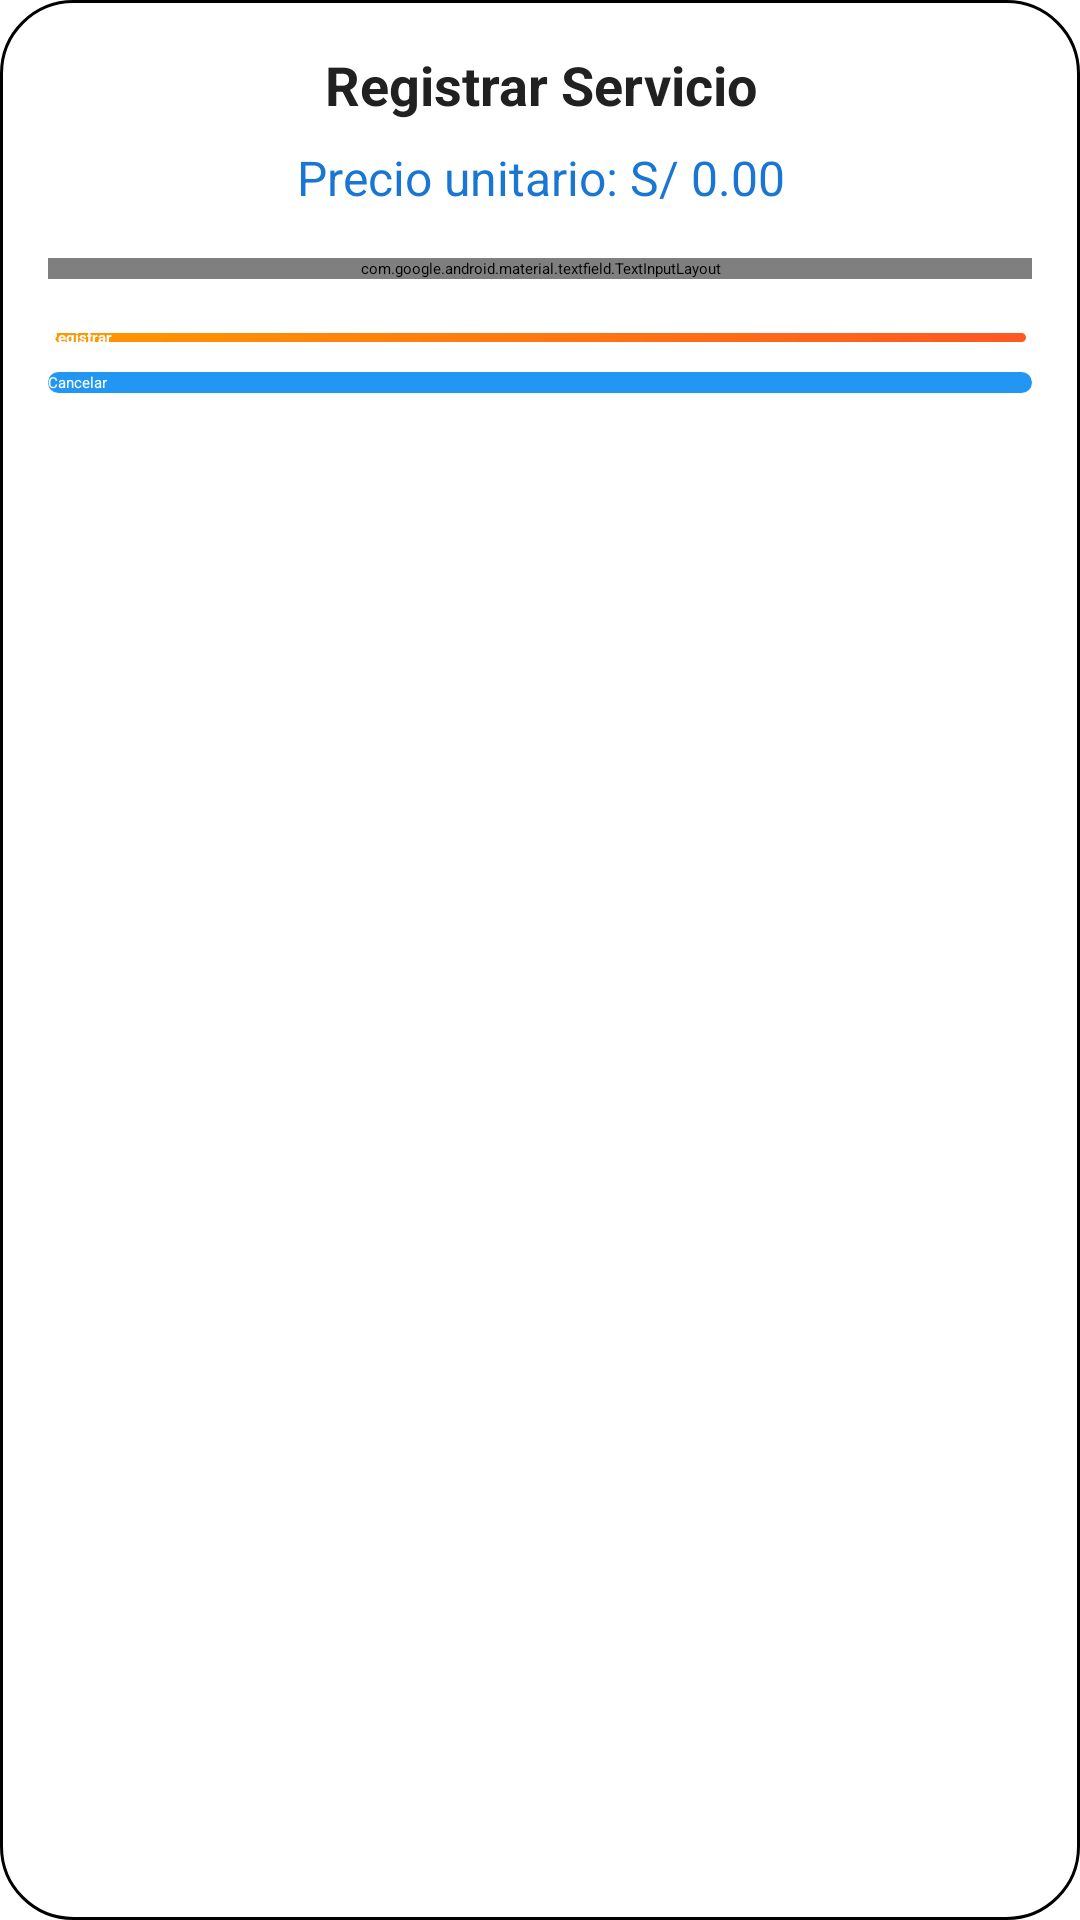

Here is an Android app screen rendered from its layout file. Give the layout XML and the strings, colors and styles it references.
<!-- AndroidManifest.xml: application theme Theme.SAM -->
<!-- res/layout/dialog_registro_servicio.xml -->
<?xml version="1.0" encoding="utf-8"?>
<LinearLayout xmlns:android="http://schemas.android.com/apk/res/android"
    xmlns:app="http://schemas.android.com/apk/res-auto"
    android:layout_width="match_parent"
    android:layout_height="wrap_content"
    android:orientation="vertical"
    android:padding="@dimen/margin_large"
    android:background="@drawable/bg_modal_black">

    <TextView
        android:id="@+id/tv_dialog_title"
        android:layout_width="match_parent"
        android:layout_height="wrap_content"
        android:text="@string/registrar_servicio"
        android:textAlignment="center"
        android:textColor="@color/text_primary"
        android:textSize="@dimen/text_size_large"
        android:textStyle="bold"
        android:layout_marginBottom="@dimen/margin_medium" />
        
    <TextView
        android:id="@+id/tv_precio_unitario"
        android:layout_width="match_parent"
        android:layout_height="wrap_content"
        android:text="@string/precio_unitario"
        android:textAlignment="center"
        android:textColor="@color/balance_blue"
        android:textSize="@dimen/text_size_medium"
        android:layout_marginBottom="@dimen/margin_large" />

    <com.google.android.material.textfield.TextInputLayout
        android:id="@+id/input_layout"
        android:layout_width="match_parent"
        android:layout_height="wrap_content"
        android:hint="@string/cantidad"
        app:hintTextColor="@color/balance_blue"
        android:textColorHint="@color/balance_blue"
        app:boxStrokeColor="@color/balance_blue"
        android:layout_marginBottom="16dp">

        <com.google.android.material.textfield.TextInputEditText
            android:id="@+id/et_cantidad"
            android:layout_width="match_parent"
            android:layout_height="wrap_content"
            android:inputType="number"
            android:textColor="@color/text_primary"
            android:backgroundTint="#33FFFFFF" />

    </com.google.android.material.textfield.TextInputLayout>

    <include
        layout="@layout/layout_tipos_bordado"
        android:layout_width="match_parent"
        android:layout_height="wrap_content"
        android:layout_marginBottom="@dimen/margin_medium" />
        
    <Button
        android:id="@+id/btn_registrar"
        android:layout_width="match_parent"
        android:layout_height="wrap_content"
        android:text="@string/registrar"
        android:textColor="@color/white"
        android:textStyle="bold"
        android:background="@drawable/button_bordered_accent"
        android:layout_marginBottom="8dp" />

    <Button
        android:id="@+id/btn_cancel"
        android:layout_width="match_parent"
        android:layout_height="wrap_content"
        android:text="@string/cancelar"
        android:textColor="@color/white"
        android:background="@drawable/button_rounded_blue" />

</LinearLayout>
<!-- res/layout/layout_tipos_bordado.xml (included above) -->
<?xml version="1.0" encoding="utf-8"?>
<LinearLayout xmlns:android="http://schemas.android.com/apk/res/android"
    android:id="@+id/layout_tipos_bordado"
    android:layout_width="match_parent"
    android:layout_height="wrap_content"
    android:orientation="vertical"
    android:visibility="gone">
    
    <TextView
        android:id="@+id/tv_titulo_servicio"
        android:layout_width="match_parent"
        android:layout_height="wrap_content"
        android:text="@string/seleccione_tipo_bordado"
        android:textColor="@color/text_primary"
        android:textSize="@dimen/text_size_medium"
        android:textAlignment="center"
        android:layout_marginBottom="@dimen/margin_medium"/>
        
    <Button
        android:id="@+id/btn_bordado_troyer"
        android:layout_width="match_parent"
        android:layout_height="wrap_content"
        android:text="@string/bordado_troyer"
        android:textColor="@color/white"
        android:background="@drawable/button_rounded_blue"
        android:layout_marginBottom="@dimen/margin_small" />
        
    <Button
        android:id="@+id/btn_bordado_molde"
        android:layout_width="match_parent"
        android:layout_height="wrap_content"
        android:text="@string/bordado_molde"
        android:textColor="@color/white"
        android:background="@drawable/button_rounded_blue"
        android:layout_marginBottom="@dimen/margin_small" />
        
    <Button
        android:id="@+id/btn_bordado_chompas"
        android:layout_width="match_parent"
        android:layout_height="wrap_content"
        android:text="@string/bordado_chompas"
        android:textColor="@color/white"
        android:background="@drawable/button_rounded_blue"
        android:layout_marginBottom="@dimen/margin_small" />
        
    <Button
        android:id="@+id/btn_guardar"
        android:layout_width="match_parent"
        android:layout_height="wrap_content"
        android:text="@string/guardar"
        android:textColor="@color/white"
        android:background="@drawable/button_accent_gradient"
        android:visibility="gone"
        android:layout_marginBottom="@dimen/margin_small" />
</LinearLayout>
<!-- resources referenced by this layout -->
<resources>
  <color name="balance_blue">#FF1976D2</color>
  <color name="text_primary">#FF212121</color>
  <color name="white">#FFFFFFFF</color>
  <dimen name="margin_large">16dp</dimen>
  <dimen name="margin_medium">8dp</dimen>
  <dimen name="margin_small">4dp</dimen>
  <dimen name="text_size_large">18sp</dimen>
  <dimen name="text_size_medium">16sp</dimen>
  <!-- drawable bg_modal_black (drawable) -->
  <?xml version="1.0" encoding="utf-8"?>
  <shape xmlns:android="http://schemas.android.com/apk/res/android"
      android:shape="rectangle">
      
      <solid android:color="@color/dialog_background" />
      
      <corners android:radius="24dp" />
      
      <stroke
          android:width="1dp"
          android:color="@color/widget_border" />
  </shape>
  <!-- drawable button_accent_gradient (drawable) -->
  <?xml version="1.0" encoding="utf-8"?>
  <shape xmlns:android="http://schemas.android.com/apk/res/android">
      <gradient
          android:startColor="#FF03DAC6"
          android:endColor="#FF018786"
          android:angle="45" />
      <corners android:radius="10dp" />
  </shape>
  <!-- drawable button_bordered_accent (drawable) -->
  <?xml version="1.0" encoding="utf-8"?>
  <ripple xmlns:android="http://schemas.android.com/apk/res/android"
      android:color="#FFFFFF">
      <item>
          <shape android:shape="rectangle">
              <corners android:radius="12dp" />
              <stroke 
                  android:width="2dp" 
                  android:color="#FFFFFF" />
              <gradient
                  android:startColor="#FF5722"
                  android:endColor="#FF9800"
                  android:angle="135" />
          </shape>
      </item>
  </ripple>
  <!-- drawable button_rounded_blue (drawable) -->
  <?xml version="1.0" encoding="utf-8"?>
  <ripple xmlns:android="http://schemas.android.com/apk/res/android"
      android:color="@color/button_pressed">
      <item>
          <shape android:shape="rectangle">
              <solid android:color="@color/button_blue" />
              <corners android:radius="8dp" />
          </shape>
      </item>
  </ripple>
  <string name="bordado_chompas">Bordado Chompas de Lana</string>
  <string name="bordado_molde">Bordado Molde</string>
  <string name="bordado_troyer">Bordado Troyer</string>
  <string name="cancelar">Cancelar</string>
  <string name="cantidad">Cantidad</string>
  <string name="guardar">Guardar</string>
  <string name="precio_unitario">Precio unitario: S/ 0.00</string>
  <string name="registrar">Registrar</string>
  <string name="registrar_servicio">Registrar Servicio</string>
  <string name="seleccione_tipo_bordado">Seleccione el tipo de bordado:</string>
  <color name="dialog_background">#FFFFFFFF</color>
  <color name="widget_border">#FF000000</color>
  <color name="button_pressed">#FF1976D2</color>
  <color name="button_blue">#FF2196F3</color>
  <color name="primary_200">#FF90CAF9</color>
  <color name="primary_700">#FF1976D2</color>
  <color name="black">#FF000000</color>
  <color name="secondary_200">#FF80DEEA</color>
  <color name="secondary_700">#FF0097A7</color>
  <color name="app_background">#FFF5F5F5</color>
  <color name="card_background">#FFFFFFFF</color>
  <color name="text_secondary">#FF757575</color>
  <color name="button_text">#FFFFFFFF</color>
  <color name="error_color">#FF241A</color>
  <color name="success_color">#FF25D366</color>
  <color name="warning_color">#FFFF9800</color>
</resources>
